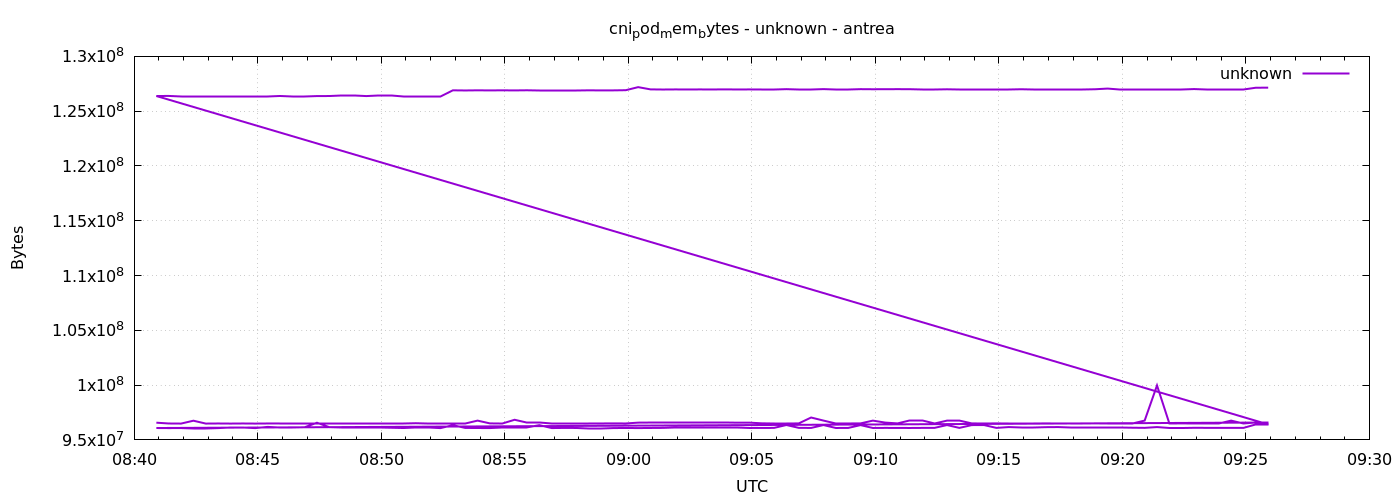

Data behind this chart, as committed beside it:
1777970454	96571392
1777970484	96497664
1777970514	96489472
1777970544	96751616
1777970574	96489472
1777970604	96497664
1777970634	96489472
1777970664	96497664
1777970694	96489472
1777970724	96497664
1777970754	96493568
1777970784	96493568
1777970814	96489472
1777970844	96489472
1777970874	96493568
1777970904	96497664
1777970934	96497664
1777970964	96489472
1777970994	96489472
1777971024	96493568
1777971054	96493568
1777971084	96522240
1777971114	96493568
1777971144	96489472
1777971174	96489472
1777971204	96493568
1777971234	96759808
1777971264	96505856
1777971294	96493568
1777971324	96837632
1777971354	96579584
1777971384	96579584
1777971414	96501760
1777971444	96501760
1777971474	96497664
1777971504	96497664
1777971534	96501760
1777971564	96505856
1777971594	96501760
1777971624	96575488
1777971654	96583680
1777971684	96579584
1777971714	96579584
1777971744	96579584
1777971774	96583680
1777971804	96575488
1777971834	96575488
1777971864	96571392
1777971894	96575488
1777971924	96514048
1777971954	96501760
1777971984	96501760
1777972014	96505856
1777972044	97042432
1777972074	96763904
1777972104	96497664
1777972134	96501760
1777972164	96505856
1777972194	96759808
1777972224	96579584
1777972254	96505856
... 212 more rows
